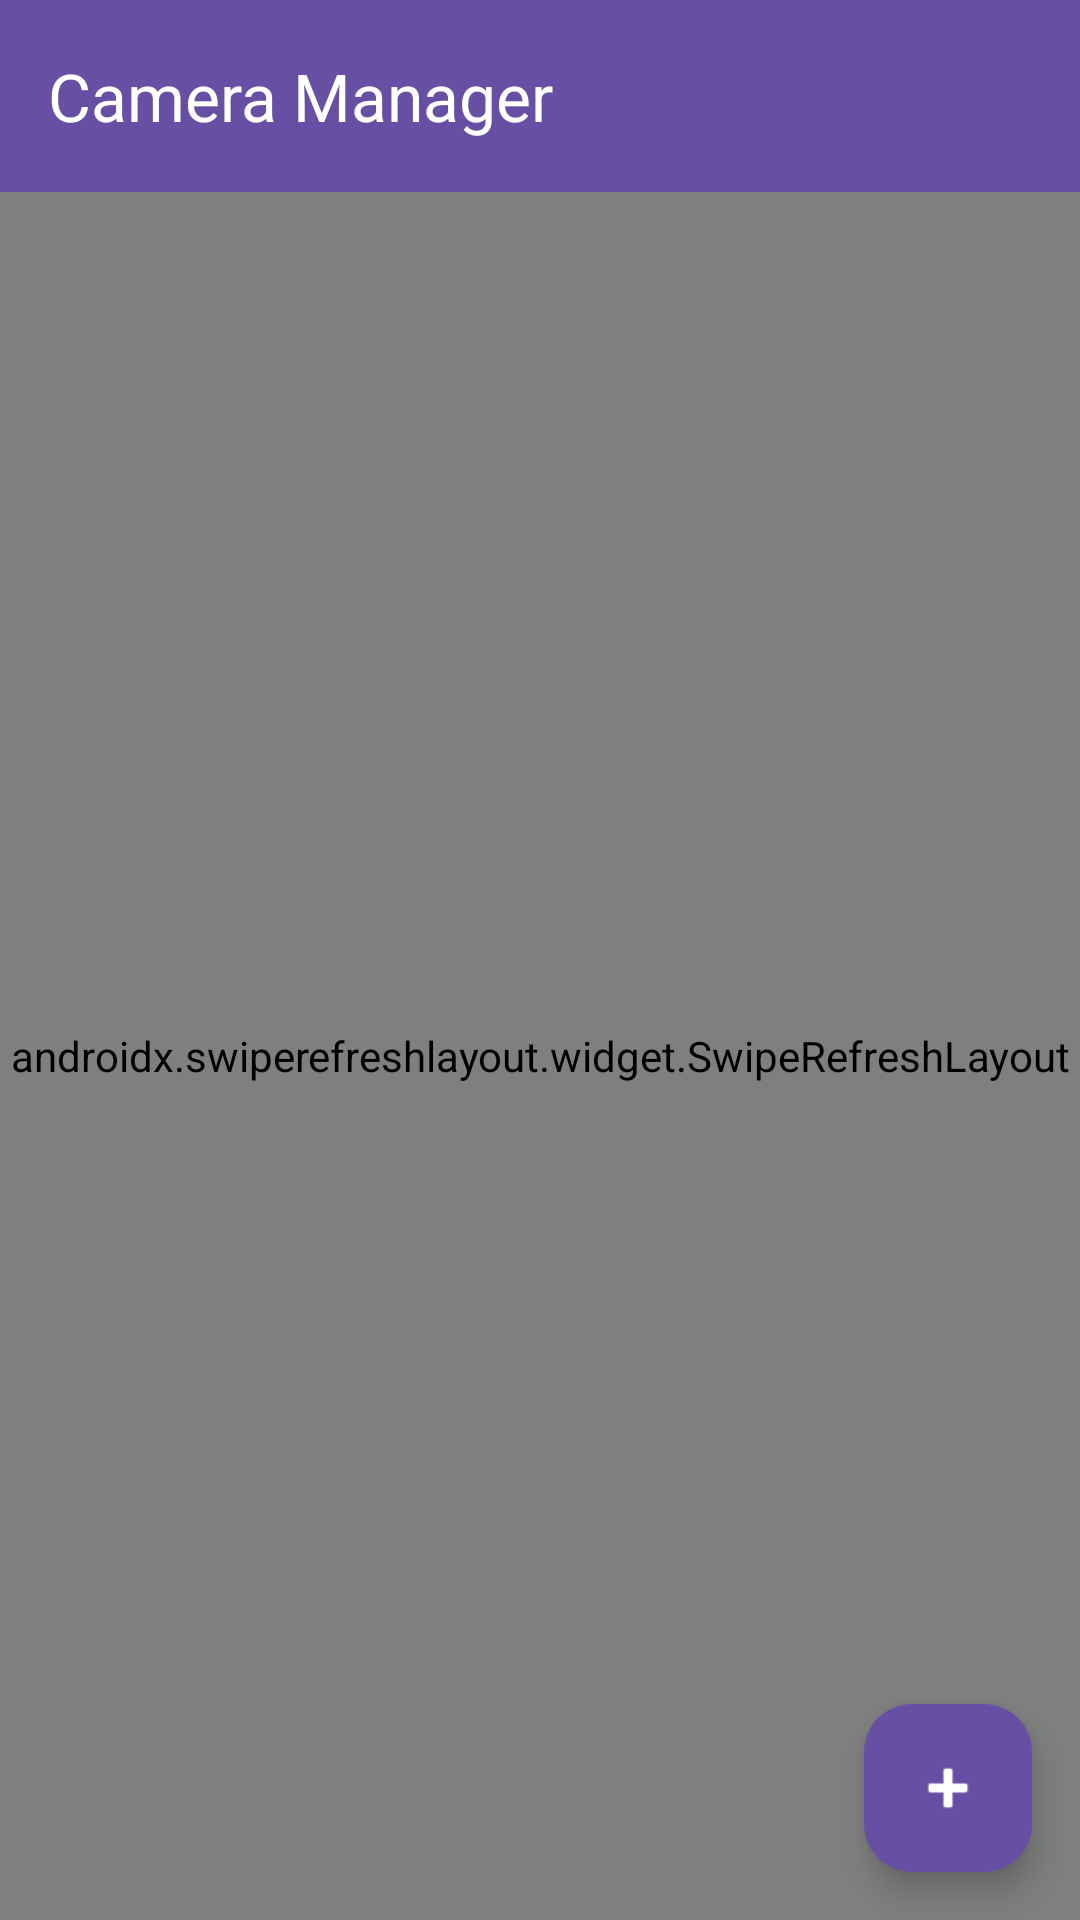

Reconstruct the res/layout file that produces this screen, plus the resources it refers to.
<!-- AndroidManifest.xml: application theme Theme.CameraManager -->
<!-- res/layout/activity_main.xml -->
<?xml version="1.0" encoding="utf-8"?>
<RelativeLayout xmlns:android="http://schemas.android.com/apk/res/android"
    xmlns:app="http://schemas.android.com/apk/res-auto"
    xmlns:tools="http://schemas.android.com/tools"
    android:layout_width="match_parent"
    android:layout_height="match_parent"
    tools:context=".MainActivity">

    <androidx.appcompat.widget.Toolbar
        android:id="@+id/toolbar"
        android:layout_width="match_parent"
        android:layout_height="?attr/actionBarSize"
        android:background="?attr/colorPrimary"
        app:title="Camera Manager"
        app:titleTextColor="@color/white" />

    <androidx.swiperefreshlayout.widget.SwipeRefreshLayout
        android:id="@+id/swipeRefreshLayout"
        android:layout_width="match_parent"
        android:layout_height="match_parent"
        android:layout_below="@id/toolbar">

        <androidx.recyclerview.widget.RecyclerView
            android:id="@+id/recyclerView"
            android:layout_width="match_parent"
            android:layout_height="match_parent"
            android:layout_marginBottom="72dp"
            tools:listitem="@layout/camera_item" />

    </androidx.swiperefreshlayout.widget.SwipeRefreshLayout>

    <com.google.android.material.floatingactionbutton.FloatingActionButton
        android:id="@+id/fab_add_camera"
        android:layout_width="wrap_content"
        android:layout_height="wrap_content"
        android:layout_alignParentEnd="true"
        android:layout_alignParentBottom="true"
        android:layout_margin="16dp"
        app:srcCompat="@android:drawable/ic_input_add"
        app:tint="@android:color/white"
        android:backgroundTint="?attr/colorPrimary" />

</RelativeLayout>
<!-- res/layout/camera_item.xml (included above) -->
<?xml version="1.0" encoding="utf-8"?>
<LinearLayout xmlns:android="http://schemas.android.com/apk/res/android"
    xmlns:app="http://schemas.android.com/apk/res-auto"
    android:layout_width="match_parent"
    android:layout_height="wrap_content"
    android:orientation="horizontal"
    android:padding="16dp"
    android:background="?android:attr/selectableItemBackground"
    android:gravity="center_vertical">

  <TextView
      android:id="@+id/cameraName"
      android:layout_width="0dp"
      android:layout_height="wrap_content"
      android:layout_weight="1"
      android:textSize="18sp"
      android:textColor="@android:color/black" />

  <ImageView
      android:layout_width="24dp"
      android:layout_height="24dp"
      android:src="@android:drawable/ic_menu_camera"
      app:tint="@color/black" />

</LinearLayout>
<!-- resources referenced by this layout -->
<resources>
  <style name="Theme.CameraManager" parent="Base.Theme.CameraManager" />
  <style name="Base.Theme.CameraManager" parent="Theme.Material3.DayNight.NoActionBar">
          
          
      </style>
  <!-- not gathered from this repository: default colours our renderer supplied (Android Studio template values) -->
  <color name="black">#FF000000</color>
  <color name="white">#FFFFFFFF</color>
</resources>
